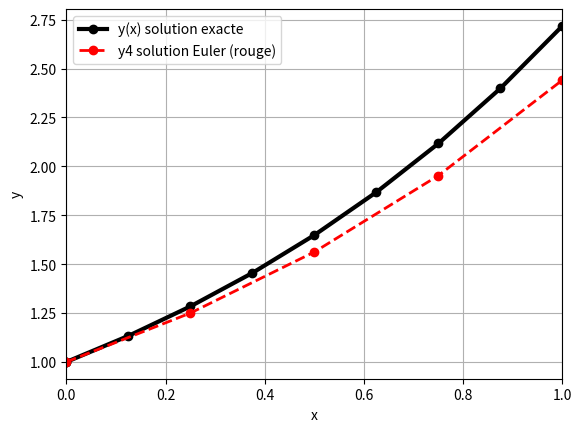
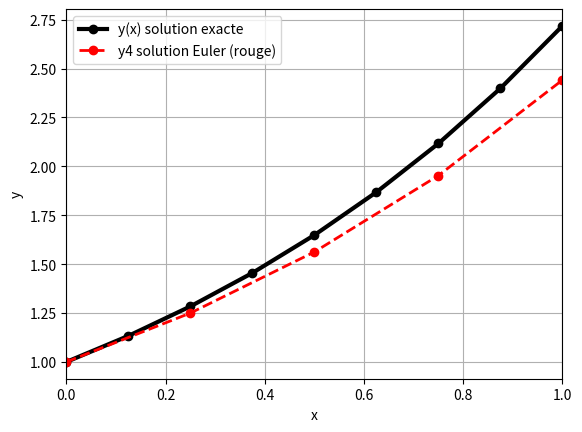
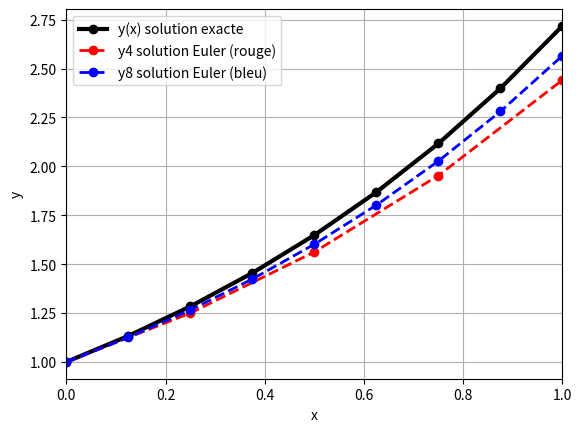
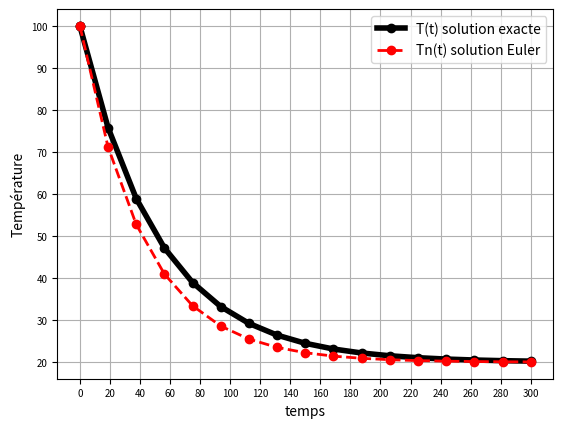
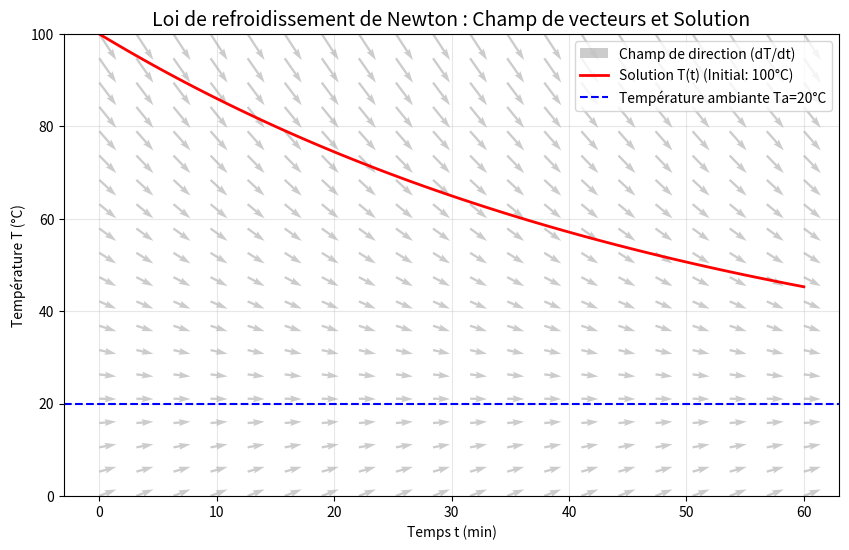
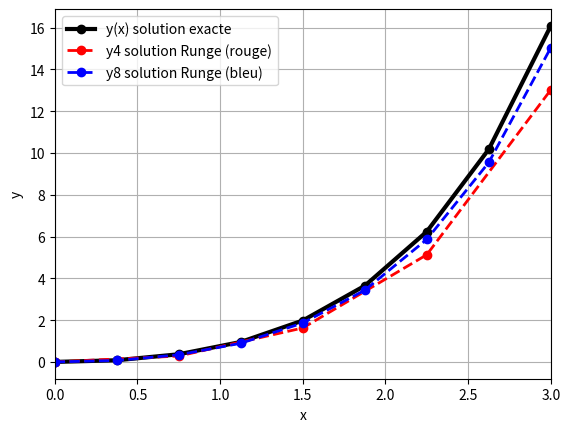
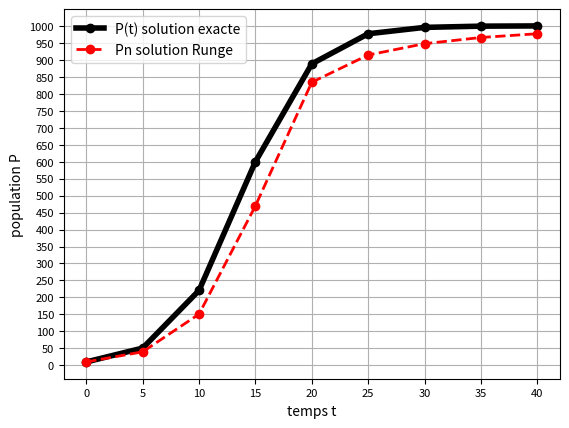
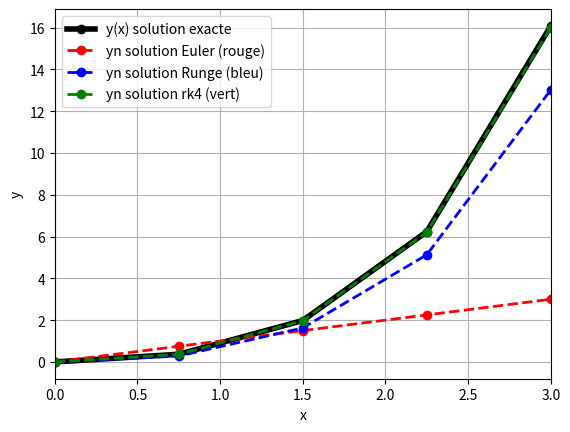

Here is the Python script that generated these plots, in order:
# Fonction f
def f(x,y):
    return y

# Méthode d'Euler
def euler(f,x0,y0,b,n):
    h=(b-x0)/n
    X, Y = [x0], [y0]
    for _ in range(n):
        x1 = x0 + h
        y1 = y0 + h * f(x0,y0)
        X = X + [x1]
        Y = Y + [y1]
        x0 = x1
        y0 = y1
    return X,Y


# cas f(x;y )=y; x_0=0; y_0=1; b=1 et n=2^2
from math import exp

X,Y= euler(f, 0, 1, 1, 2**2)
print(f"X={X}, Y={Y}")
err = abs(exp(1) - Y[-1])
print("L'erreur absolue en x=1 vaut ", err)

# cas f(x;y )=y; x_0=0; y_0=1; b=1 et n=2^3

X,Y= euler(f, 0, 1, 1, 2**3)
print(f"X={X}, Y={Y}")
err = abs(exp(1) - Y[-1])
print("L'erreur absolue en x=1 vaut ", err)

# cas f(x;y )=y; x_0=0; y_0=1; b=1 et n=2^7

X,Y= euler(f, 0, 1, 1, 2**7)
print(f"X={X}, Y={Y}")
err = abs(exp(1) - Y[-1])
print("L'erreur absolue en x=1 vaut ", err)

from math import exp
import matplotlib.pyplot as plt

# Paramètres
x0,y0,xmax=0,1,1

# Solution exacte y(x)
def y(x):
    return exp(x)

def tab_val(y,x0,b,n):
    X, Y = [x0], [y(x0)]
    h=(b-x0)/n
    while x0 <= b:
        X = X + [x0]
        Y = Y + [y(x0)]
        x0 = x0 + h
    return X,Y

# Méthode d'Euler
def f(x,y):
    return y

def euler(f,x0,y0,b,n):
    h=(b-x0)/n
    X, Y = [x0], [y0]
    for k in range(1,n+1):
        x1 = x0 + h
        y1 = y0 + h * f(x0,y0)
        X = X + [x1]
        Y = Y + [y1]
        x0 = x1
        y0 = y1
    return X,Y


X, Y = tab_val(y,x0,xmax,2**3)
X_approx1, Y_approx1 = euler(f,x0,y0,xmax,2**2)

plt.figure()
plt.grid(True)
plt.xlabel("x")
plt.ylabel("y")
plt.xlim(0, xmax)
p1,= plt.plot(X, Y, linestyle='-',color='black', marker='o',linewidth=3)
p2,= plt.plot(X_approx1, Y_approx1, linestyle='--',color='red', 
              marker='o',linewidth=2)
plt.legend([p1,p2],['y(x) solution exacte','y4 solution Euler (rouge)',])
plt.show()


from math import exp
import matplotlib.pyplot as plt

# condition initiale et valeur maximale de x de la solution
x0,y0,xmax=0,1,1

# solution exacte de l'équation différentielle
def y(x):
    return exp(x)

# permet de 
def tab_val(g,x0,b,n):
    X, Y = [x0], [g(x0)]
    h=(b-x0)/n
    while x0 < b:
        x0 = x0 + h
        X = X + [x0]
        Y = Y + [g(x0)]
    return X,Y

# La fonction pour définir l'équation différentielle y'=f(x,y)
def f(x,y):
    return y

# méthode de résolution d'Euler de l'ED
def euler(f,x0,y0,b,n):
    h=(b-x0)/n
    X, Y = [x0], [y0]
    for k in range(1,n+1):
        x1 = x0 + h
        y1 = y0 + h * f(x0,y0)
        X = X + [x1]
        Y = Y + [y1]
        x0 = x1
        y0 = y1
    return X,Y


# tableau de valeur de la solution exacte
X, Y = tab_val(y,x0,xmax,2**3)

# tableau de valeur de la solution approchée par la méthode d'Euler
X_approx1, Y_approx1 = euler(f,x0,y0,xmax,2**2)

plt.figure() # création d'une figure vide
plt.grid(True) # ajout de la grille
plt.xlabel("x") # label de l'axe abscisses
plt.ylabel("y") # label de l'axe des ordonnées
plt.xlim(0, xmax) # Intervalle des abscisses à afficher
# ajoute la courbe de  la solution exacte en noir continue
p1,= plt.plot(X, Y, linestyle='-',color='black', marker='o',linewidth=3)
# ajoute la courbe de la solution approchée en rouge traitillé
p2,= plt.plot(X_approx1, Y_approx1, linestyle='--',color='red', 
              marker='o',linewidth=2)
# Ajout d'une légence
plt.legend([p1,p2],['y(x) solution exacte','y4 solution Euler (rouge)',])
plt.show() # Affiche le graphique


from math import exp
import matplotlib.pyplot as plt

# Paramètres
x0,y0,xmax=0,1,1

# Solution exacte y(x)
def y(x):
    return exp(x)

def tab_val(g,x0,b,n):
    X, Y = [x0], [g(x0)]
    h=(b-x0)/n
    while x0 < b:
        x0 = x0 + h
        X = X + [x0]
        Y = Y + [g(x0)]
    return X,Y

# Méthode d'Euler
def f(x,y):
    return y

def euler(f,x0,y0,b,n):
    h=(b-x0)/n
    X, Y = [x0], [y0]
    for k in range(1,n+1):
        x1 = x0 + h
        y1 = y0 + h * f(x0,y0)
        X = X + [x1]
        Y = Y + [y1]
        x0 = x1
        y0 = y1
    return X,Y


X, Y = tab_val(y,x0,xmax,2**3)
X_approx1, Y_approx1 = euler(f,x0,y0,xmax,2**2)
X_approx2, Y_approx2 = euler(f,x0,y0,xmax,2**3)

plt.figure()
plt.grid(True)
plt.xlabel("x")
plt.ylabel("y")
plt.xlim(0, xmax)
p1,= plt.plot(X, Y, linestyle='-',color='black', marker='o',linewidth=3)
p2,= plt.plot(X_approx1, Y_approx1, linestyle='--',color='red', marker='o',linewidth=2)
p3,= plt.plot(X_approx2, Y_approx2, linestyle='--',color='blue', marker='o',linewidth=2)
plt.legend([p1,p2,p3],['y(x) solution exacte','y4 solution Euler (rouge)',
                       'y8 solution Euler (bleu)'])
plt.show()



# Importation modules
from math import exp

import matplotlib.pyplot as plt

# Paramètres (constantes)
x0,y0,b,n,Ta,k=0,100,300,2**4,20,-0.0192

# Solution exacte y(x)
def y(x):
    return Ta+(y0-Ta) * exp(k*x)

def tab_val(y,x0,b,n):
    X, Y = [x0], [y(x0)]
    h=(b-x0)/n
    while x0 <= b:
        X.append(x0)
        Y.append(y(x0))
        x0 = x0 + h
    return X,Y

# Méthode d’Euler
def f(x,y):
    return k*(y-Ta)

def euler(f,x0,y0,b,n):
    h=(b-x0)/n
    X, Y = [x0], [y0]
    for k in range(1,n+1):
        x1=x0+h
        y1=y0+h*f(x0,y0)
        X.append(x1)
        Y.append(y1)
        x0=x1
        y0=y1
    return X,Y

# Tableau de valeurs de la solution exacte
X, Y = tab_val(y,x0,b,n)

# Tableau de valeurs de la solution approchée
X_euler, Y_euler = euler(f,x0,y0,b,n)

# Graphique de y(x) et  yn
plt.figure()
plt.grid(True)
plt.xlabel("temps")
plt.ylabel("Température")
plt.xticks(range(0, b+1, 20), fontsize=7)
plt.yticks(range(0, y0+1, 10), fontsize=7)
p1,= plt.plot(X, Y,linestyle='-',color='black', marker='o', linewidth=4)
p2,= plt.plot(X_euler, Y_euler,linestyle='--',color='red', marker='o', linewidth=2)
plt.legend([p1,p2],['T(t) solution exacte','Tn(t) solution Euler'])
plt.show()

import numpy as np
import matplotlib.pyplot as plt
from math import exp

# 1. Paramètres du problème
Ta = 20      # Température ambiante (°C)
T0 = 100      # Température initiale du corps (°C)
k = -0.0192     # Constante de refroidissement (négative car la température baisse)

# 2. Solution exacte de l'ED : dT/dt = k * (T - Ta)
def T(t):
    return Ta + (T0 - Ta) * exp(k*t) 

# 3. Création du champ de vecteurs (Grille de points)
t_grid = np.linspace(0, 60, 20)  # Temps de 0 à 60 min
T_grid = np.linspace(0, 100, 20) # Température de 0 à 100 °C
tt, TT = np.meshgrid(t_grid, T_grid)
DT = k * (TT - Ta) # Calcul de la pente en chaque point
# Pour le champ de vecteurs, on fixe la composante temporelle à 1
Dt = np.ones_like(DT) 

# 4. Calcul de la solution exacte (courbe)
t_sol = np.linspace(0, 60, 100)
T_sol = [T(t) for t in t_sol]

# 5. Graphique
plt.figure(figsize=(10, 6))

# Affichage du champ de vecteurs (normalisé pour la lisibilité)
plt.quiver(tt, TT, Dt, DT, color='gray', alpha=0.4, label="Champ de direction (dT/dt)")

# Affichage de la solution
plt.plot(t_sol, T_sol, 'r', linewidth=2, label=f"Solution T(t) (Initial: {T0}°C)")

# Ligne de la température ambiante
plt.axhline(Ta, color='blue', linestyle='--', label=f"Température ambiante Ta={Ta}°C")

# Configuration des axes
plt.title("Loi de refroidissement de Newton : Champ de vecteurs et Solution", fontsize=14)
plt.xlabel("Temps t (min)")
plt.ylabel("Température T (°C)")
plt.legend()
plt.grid(True, alpha=0.3)
plt.ylim(0, 100)
plt.show()

# Fonction f
def f(x,y):
    return x+y

# Méthode de Runge
def runge(f,x0,y0,b,n):
    h=(b-x0)/n
    X, Y = [x0], [y0]
    for _ in range(n):
        x1=x0+h
        k1=h*f(x0,y0)
        k2=h*f(x0+h/2,y0+k1/2)
        y1=y0+k2
        X = X + [x1]
        Y = Y + [y1]
        x0 = x1
        y0 = y1
    return X, Y


# cas f(x;y )=y; x_0=0; y_0=1; b=1 et n=2^2

from math import exp

X_runge, Y_runge = runge(f,0,0,3,2**2)
print(f"X={X_runge}, Y={Y_runge}")

err = abs((exp(3)-3-1) - Y_runge[-1])
print("L'erreur absolue en x=1 vaut ", err)

# cas f(x;y )=y; x_0=0; y_0=1; b=1 et n=2^3
from math import exp

X_runge, Y_runge = runge(f,0,0,3,2**3)
print(f"X={X_runge}, Y={Y_runge}")

err = abs((exp(3)-3-1) - Y_runge[-1])
print("L'erreur absolue en x=1 vaut ", err)

from math import exp
import matplotlib.pyplot as plt

# Paramètres
x0,y0,xmax=0,0,3

# Solution exacte y(x)
def y(x):
    return exp(x)-x-1

def tab_val(y,x0,b,n):
    X, Y = [x0], [y(x0)]
    h=(b-x0)/n
    while x0 <= b:
        X = X + [x0]
        Y = Y + [y(x0)]
        x0 = x0 + h
    return X,Y

# Fonction f
def f(x,y):
    return x+y

# Méthode de Runge
def runge(f,x0,y0,b,n):
    h=(b-x0)/n
    X, Y = [x0], [y0]
    for k in range(1,n+1):
        x1=x0+h
        k1=h*f(x0,y0)
        k2=h*f(x0+h/2,y0+k1/2)
        y1=y0+k2
        X = X + [x1]
        Y = Y + [y1]
        x0 = x1
        y0 = y1
    return X, Y



X_approx1, Y_approx1 = runge(f,x0,y0,xmax,2**2)
X_approx2, Y_approx2 = runge(f,x0,y0,xmax,2**3)
X = X_approx2
Y = [y(x) for x in X]

plt.figure()
plt.grid(True)
plt.xlabel("x")
plt.ylabel("y")
plt.xlim(0, xmax)
p1,= plt.plot(X, Y, linestyle='-',color='black', marker='o',linewidth=3)
p2,= plt.plot(X_approx1, Y_approx1, linestyle='--',color='red', marker='o',linewidth=2)
p3,= plt.plot(X_approx2, Y_approx2, linestyle='--',color='blue', marker='o',linewidth=2)
plt.legend([p1,p2,p3],['y(x) solution exacte','y4 solution Runge (rouge)',
                       'y8 solution Runge (bleu)'])
plt.show()



# Importation modules
from math import exp
import matplotlib.pyplot as plt

# Paramètres

x0,y0,b,n,M,k=0,10,40,2**4,1000,1/3

# Solution exacte y(x)

def y(x):
    return M/((M/y0-1)*exp(-k*x)+1)


# Méthode de Runge ( approximation yn )
def f(x,y):
    return k*y*(M-y)/M
def runge(f,x0,y0,b,n):
    h=(b-x0)/n
    X, Y = [x0], [y0]
    for k in range(1,n+1):
        x1=x0+h
        k1=h*f(x0,y0)
        k2=h*f(x0+h/2,y0+k1/2)
        y1=y0+k2
        X = X + [x1]
        Y = Y + [y1]
        x0 = x1
        y0 = y1
    return X, Y

#calculs 
X_runge, Y_runge = runge(f,x0,y0,b,2**3)
X = X_runge
Y = [y(x) for x in X]

# Graphique de y(x) et  yn
plt.figure()
plt.grid(True)
plt.xlabel("temps t")
plt.ylabel("population P")
plt.xticks(range(0, b+1, 5), fontsize=8)
plt.yticks(range(0, M+1, 50), fontsize=8)
p1,= plt.plot(X, Y ,'k-o',linewidth=4)
p2,= plt.plot(X_runge, Y_runge,'r--o',linewidth=2)
plt.legend([p1,p2],['P(t) solution exacte','Pn solution Runge'])
plt.show()

def f(x,y):
    return x+y

# Méthode Rk4 ( approximation yn )

def rk4(f,x0,y0,b,n):
    h=(b-x0)/n
    X, Y = [x0], [y0]
    for k in range(1,n+1):
        x1 = x0 + h
        k1 = h * f(x0,y0)
        k2 = h * f(x0+h/2, y0+k1/2)
        k3 = h * f(x0+h/2, y0+k2/2)
        k4 = h * f(x0+h, y0+k3)
        y1 = y0+(1/6)*(k1+2*k2+2*k3+k4)
        X = X + [x1]
        Y = Y + [y1]
        x0 = x1
        y0 = y1
    return X,Y

# cas f(x;y )=y; x_0=0; y_0=1; b=3 et n=2^2

from math import exp

X_rk4, Y_rk4 = rk4(f,0,0,3,2**2)
print(f"X={X_rk4}, Y={Y_rk4}")

err = abs((exp(3)-3-1) - Y_rk4[-1])
print("L'erreur absolue en x=1 vaut ", err)

# cas f(x;y )=y; x_0=0; y_0=1; b=3 et n=2^3

from math import exp

X_rk4, Y_rk4 = rk4(f,0,0,3,2**3)
print(f"X={X_rk4},\nY={Y_rk4}")

err = abs((exp(3)-3-1) - Y_rk4[-1])
print("L'erreur absolue en x=1 vaut ", err)

from math import exp
import matplotlib.pyplot as plt

# Paramètres
x0,y0,xmax=0,0,3

# Solution exacte y(x)
def y(x):
    return exp(x)-x-1

def tab_val(y,x0,b,n):
    X, Y = [x0], [y(x0)]
    h=(b-x0)/n
    while x0 <= b:
        X = X + [x0]
        Y = Y + [y(x0)]
        x0 = x0 + h
    return X,Y

# Fonction f
def f(x,y):
    return x+y

# Méthode de résolutions
def euler(f,x0,y0,b,n):
    h=(b-x0)/n
    X, Y = [x0], [y0]
    for k in range(1,n+1):
        x1 = x0 + h
        y1 = y0 + h * f(x0,y0)
        X = X + [x1]
        Y = Y + [y1]
        x0 = x1
        y0 = y1
    return X,Y
def runge(f,x0,y0,b,n):
    h=(b-x0)/n
    X, Y = [x0], [y0]
    for k in range(1,n+1):
        x1=x0+h
        k1=h*f(x0,y0)
        k2=h*f(x0+h/2,y0+k1/2)
        y1=y0+k2
        X = X + [x1]
        Y = Y + [y1]
        x0 = x1
        y0 = y1
    return X, Y
def rk4(f,x0,y0,b,n):
    h=(b-x0)/n
    X, Y = [x0], [y0]
    for k in range(1,n+1):
        x1 = x0 + h
        k1 = h * f(x0,y0)
        k2 = h * f(x0+h/2, y0+k1/2)
        k3 = h * f(x0+h/2, y0+k2/2)
        k4 = h * f(x0+h, y0+k3)
        y1 = y0+(1/6)*(k1+2*k2+2*k3+k4)
        X = X + [x1]
        Y = Y + [y1]
        x0 = x1
        y0 = y1
    return X,Y

# calcul des solutions
X_euler, Y_euler = euler(f,x0,y0,xmax,2**2)
X_runge, Y_runge = runge(f,x0,y0,xmax,2**2)
X_rk4, Y_rk4 = rk4(f,x0,y0,xmax,2**2)
X_exact = X_euler
Y_exact = [y(x) for x in X_exact]

# affichage des solutions
plt.figure()
plt.grid(True)
plt.xlabel("x")
plt.ylabel("y")
plt.xlim(0, xmax)
p1,= plt.plot(X_exact, Y_exact, linestyle='-',color='black', marker='o',linewidth=4)
p2,= plt.plot(X_euler, X_euler, linestyle='--',color='red', marker='o',linewidth=2)
p3,= plt.plot(X_runge, Y_runge, linestyle='--',color='blue', marker='o',linewidth=2)
p4,= plt.plot(X_rk4, Y_rk4, linestyle='--',color='green', marker='o',linewidth=2)
plt.legend([p1,p2,p3, p4],['y(x) solution exacte','yn solution Euler (rouge)',
                       'yn solution Runge (bleu)', 'yn solution rk4 (vert)'])
plt.show()



print("Erreur Euler : ", abs(Y_exact[-1]-Y_euler[-1]))
print("Erreur Runge: ", abs(Y_exact[-1]-Y_runge[-1]))
print("Erreur Runge-Kutta d'ordre 4 : ", abs(Y_exact[-1]-Y_rk4[-1]))
